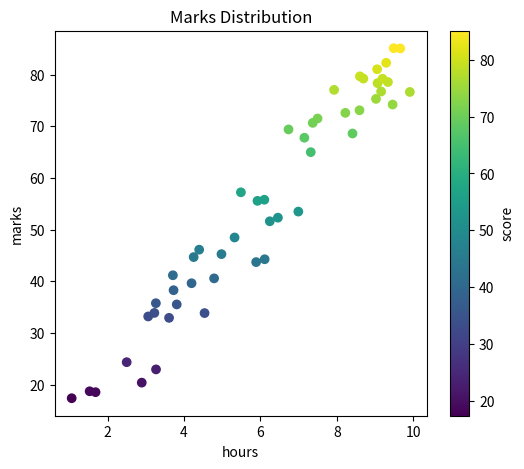

The script that saved this image:
import numpy as np
import matplotlib.pyplot as plt

np.random.seed(49)
study_hours = np.random.uniform(1,10,50)

exam_marks = study_hours * 8 + np.random.normal(0,5,50) + 5

plt.figure(figsize=(6,5))

plt.scatter(study_hours,exam_marks, c=exam_marks, cmap="viridis")
plt.colorbar(label="score")

plt.title("Marks Distribution")
plt.xlabel("hours")
plt.ylabel("marks")

plt.savefig("marks_distribution_.jpg", dpi=1300, bbox_inches="tight")
plt.show()
